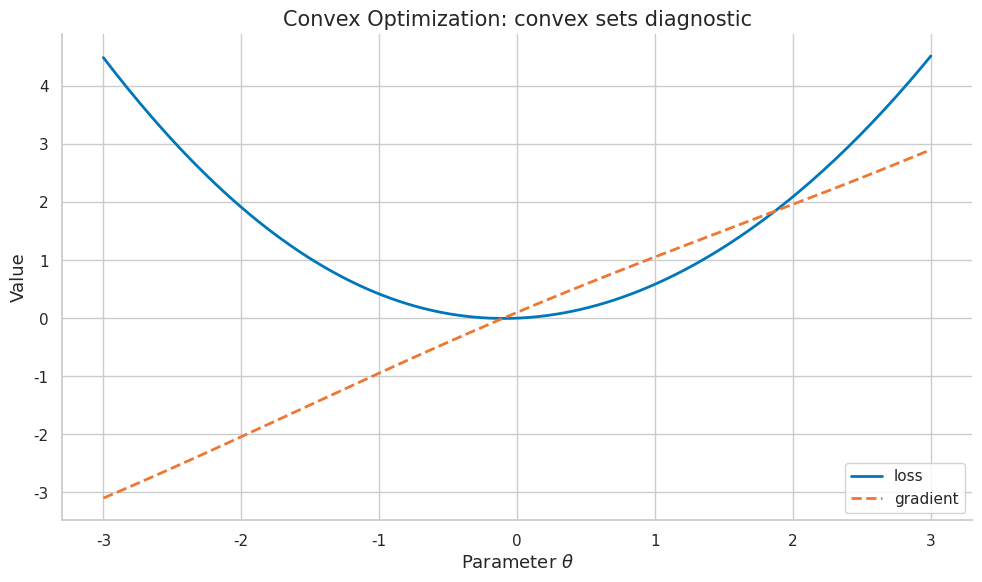
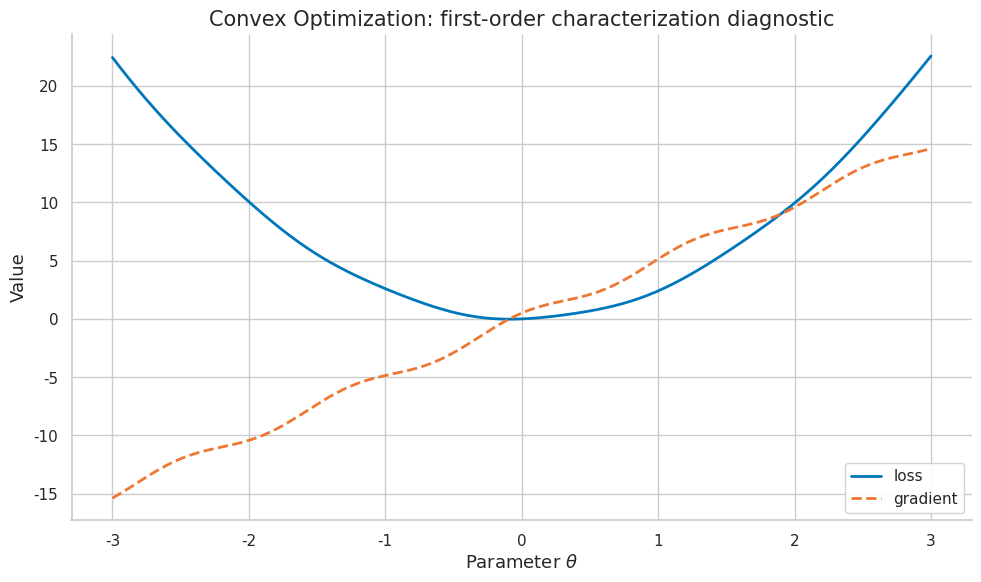
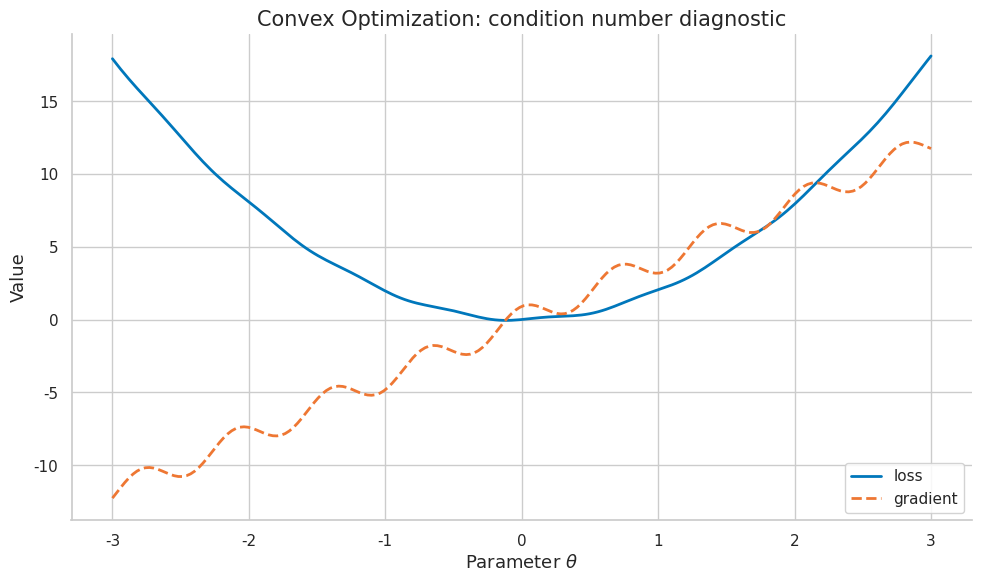
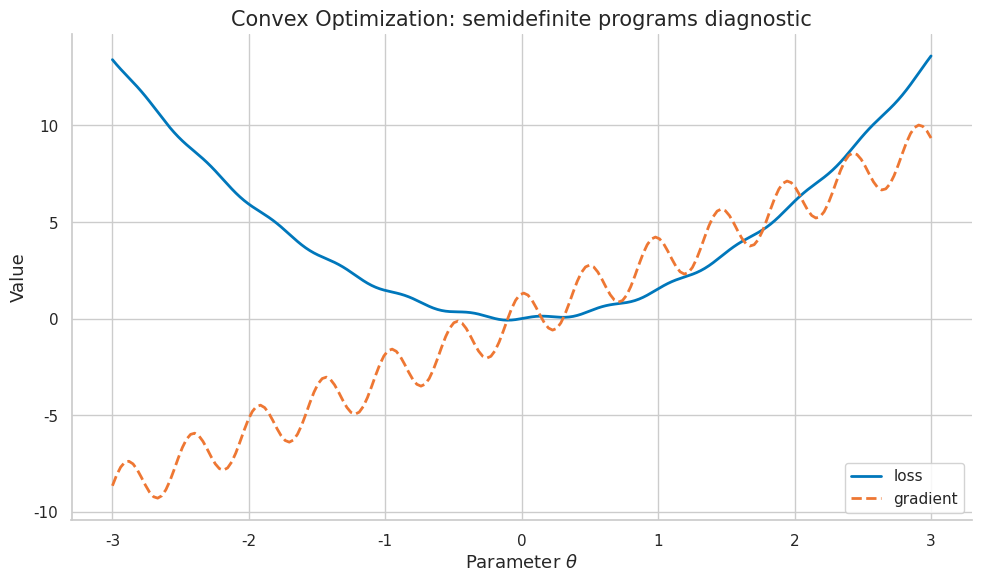
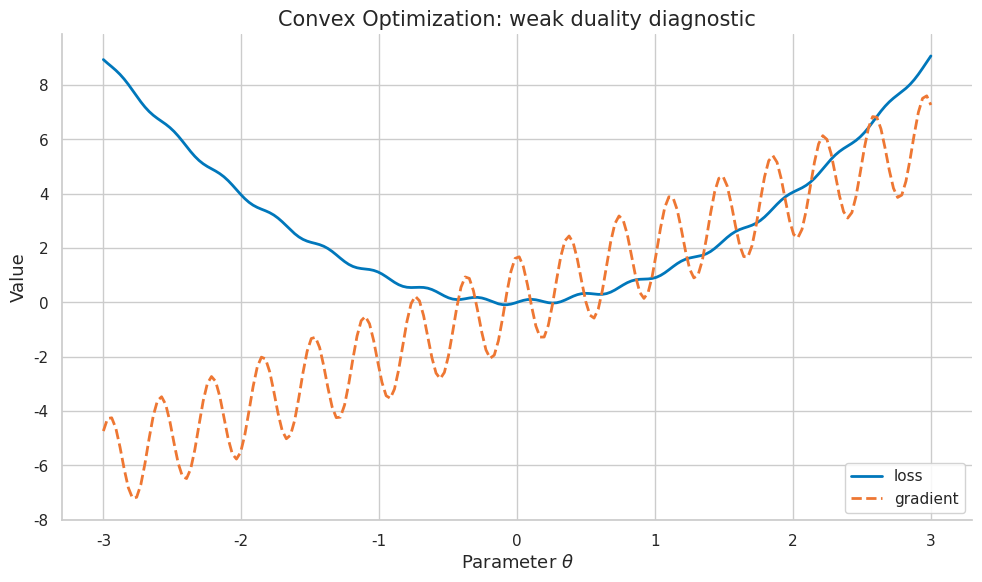
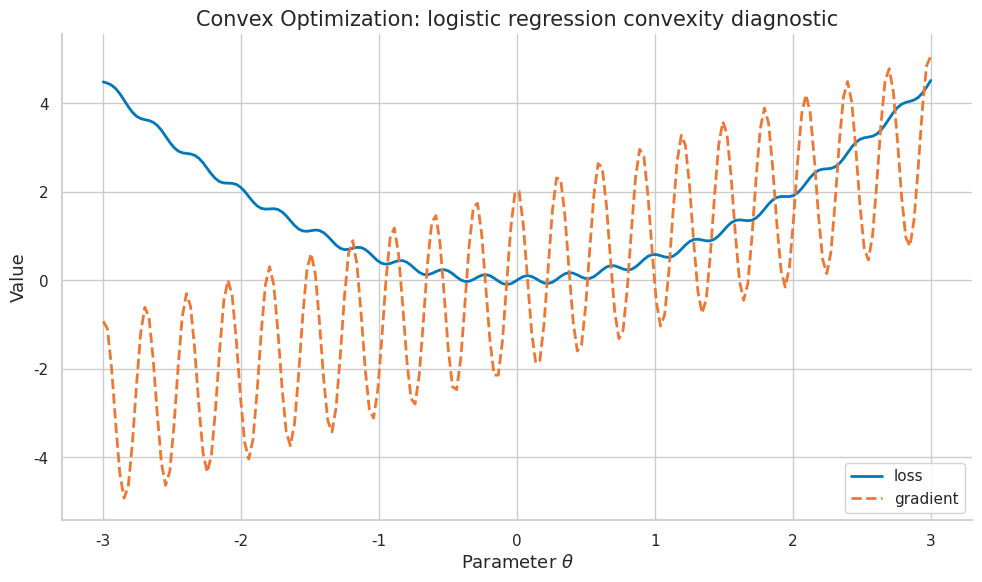

Reproduce these figures in Python, in order.
import numpy as np
import matplotlib.pyplot as plt
import matplotlib as mpl

try:
    import seaborn as sns
    sns.set_theme(style="whitegrid", palette="colorblind")
    HAS_SNS = True
except ImportError:
    plt.style.use("seaborn-v0_8-whitegrid")
    HAS_SNS = False

mpl.rcParams.update({
    "figure.figsize":    (10, 6),
    "figure.dpi":         120,
    "font.size":           13,
    "axes.titlesize":      15,
    "axes.labelsize":      13,
    "xtick.labelsize":     11,
    "ytick.labelsize":     11,
    "legend.fontsize":     11,
    "legend.framealpha":   0.85,
    "lines.linewidth":      2.0,
    "axes.spines.top":     False,
    "axes.spines.right":   False,
    "savefig.bbox":       "tight",
    "savefig.dpi":         150,
})
np.random.seed(42)
print("Plot setup complete.")


def header(title):
    print("\n" + "=" * 78)
    print(title)
    print("=" * 78)

def check_close(name, value, target, tol=1e-8):
    ok = abs(float(value) - float(target)) <= tol
    print(f"{'PASS' if ok else 'FAIL'} - {name}: value={value:.8f}, target={target:.8f}")
    if not ok:
        raise AssertionError(name)

def check_true(name, condition):
    ok = bool(condition)
    print(f"{'PASS' if ok else 'FAIL'} - {name}")
    if not ok:
        raise AssertionError(name)

COLORS = {
    "primary":   "#0077BB",
    "secondary": "#EE7733",
    "tertiary":  "#009988",
    "error":     "#CC3311",
    "neutral":   "#555555",
    "highlight": "#EE3377",
}
print("Helper functions ready.")


header("Demo 1: Convex Sets")
x = np.linspace(-3, 3, 200)
a = 1
freq = 1
loss = 0.5 * a * x**2 + 0.1 * np.sin(freq * x)
grad = a * x + 0.1 * freq * np.cos(freq * x)
fig, ax = plt.subplots(figsize=(10, 6))
ax.plot(x, loss, color=COLORS["primary"], label="loss")
ax.plot(x, grad, color=COLORS["secondary"], linestyle="--", label="gradient")
ax.set_title("Convex Optimization: convex sets diagnostic")
ax.set_xlabel("Parameter $\\theta$")
ax.set_ylabel("Value")
ax.legend(loc="best")
fig.tight_layout()
plt.show()
plt.close(fig)
check_true("finite loss curve", np.all(np.isfinite(loss)))
print("Takeaway: plotting the objective and gradient makes convex sets visible before training a large model.")


header("Demo 2: update-size computation")
theta = np.array([1.5, -0.5, 0.25], dtype=float)
H = np.diag([1.0, 3.0, 5.0])
grad = H @ theta
eta = 0.1 / (2)
step = -eta * grad
new_theta = theta + step
old_loss = 0.5 * theta @ H @ theta
new_loss = 0.5 * new_theta @ H @ new_theta
print("old_loss =", round(float(old_loss), 6))
print("new_loss =", round(float(new_loss), 6))
print("relative_update =", round(float(np.linalg.norm(step) / max(np.linalg.norm(theta), 1e-12)), 6))
check_true("descent on this quadratic", new_loss < old_loss)
print("Takeaway: convex combinations should be checked through both loss change and update magnitude.")


header("Demo 3: stochastic estimate")
rng = np.random.default_rng(42 + 2)
samples = rng.normal(loc=0.0, scale=1.0, size=(256, 3))
theta = np.array([0.2, -0.4, 0.6])
full_grad = samples.T @ (samples @ theta) / len(samples)
batch = samples[:32]
batch_grad = batch.T @ (batch @ theta) / len(batch)
gap = np.linalg.norm(batch_grad - full_grad)
print("full_grad =", np.round(full_grad, 5))
print("batch_grad =", np.round(batch_grad, 5))
print("gradient_gap =", round(float(gap), 6))
check_true("finite stochastic estimate", np.isfinite(gap))
print("Takeaway: even when the section is not stochastic, minibatch estimates affect how convex functions appears in practice.")


header("Demo 4: closed-form verification")
values = np.array([4.0, 5.0, 7.0])
mean_value = float(values.mean())
centered = values - mean_value
energy = float(np.dot(centered, centered))
manual = float(sum((v - mean_value) ** 2 for v in values))
print("values =", values)
print("centered_energy =", round(energy, 6))
check_close("manual equals vectorized computation", energy, manual)
print("Takeaway: small closed-form checks prevent conceptual drift when implementing Jensen inequality.")


header("Demo 5: First-Order Characterization")
x = np.linspace(-3, 3, 200)
a = 5
freq = 5
loss = 0.5 * a * x**2 + 0.1 * np.sin(freq * x)
grad = a * x + 0.1 * freq * np.cos(freq * x)
fig, ax = plt.subplots(figsize=(10, 6))
ax.plot(x, loss, color=COLORS["primary"], label="loss")
ax.plot(x, grad, color=COLORS["secondary"], linestyle="--", label="gradient")
ax.set_title("Convex Optimization: first-order characterization diagnostic")
ax.set_xlabel("Parameter $\\theta$")
ax.set_ylabel("Value")
ax.legend(loc="best")
fig.tight_layout()
plt.show()
plt.close(fig)
check_true("finite loss curve", np.all(np.isfinite(loss)))
print("Takeaway: plotting the objective and gradient makes first-order characterization visible before training a large model.")


header("Demo 6: update-size computation")
theta = np.array([1.5, -0.5, 0.25], dtype=float)
H = np.diag([1.0, 3.0, 4.0])
grad = H @ theta
eta = 0.1 / (3)
step = -eta * grad
new_theta = theta + step
old_loss = 0.5 * theta @ H @ theta
new_loss = 0.5 * new_theta @ H @ new_theta
print("old_loss =", round(float(old_loss), 6))
print("new_loss =", round(float(new_loss), 6))
print("relative_update =", round(float(np.linalg.norm(step) / max(np.linalg.norm(theta), 1e-12)), 6))
check_true("descent on this quadratic", new_loss < old_loss)
print("Takeaway: second-order characterization should be checked through both loss change and update magnitude.")


header("Demo 7: stochastic estimate")
rng = np.random.default_rng(42 + 6)
samples = rng.normal(loc=0.0, scale=1.0, size=(256, 3))
theta = np.array([0.2, -0.4, 0.6])
full_grad = samples.T @ (samples @ theta) / len(samples)
batch = samples[:32]
batch_grad = batch.T @ (batch @ theta) / len(batch)
gap = np.linalg.norm(batch_grad - full_grad)
print("full_grad =", np.round(full_grad, 5))
print("batch_grad =", np.round(batch_grad, 5))
print("gradient_gap =", round(float(gap), 6))
check_true("finite stochastic estimate", np.isfinite(gap))
print("Takeaway: even when the section is not stochastic, minibatch estimates affect how smoothness appears in practice.")


header("Demo 8: closed-form verification")
values = np.array([8.0, 9.0, 11.0])
mean_value = float(values.mean())
centered = values - mean_value
energy = float(np.dot(centered, centered))
manual = float(sum((v - mean_value) ** 2 for v in values))
print("values =", values)
print("centered_energy =", round(energy, 6))
check_close("manual equals vectorized computation", energy, manual)
print("Takeaway: small closed-form checks prevent conceptual drift when implementing strong convexity.")


header("Demo 9: Condition Number")
x = np.linspace(-3, 3, 200)
a = 4
freq = 9
loss = 0.5 * a * x**2 + 0.1 * np.sin(freq * x)
grad = a * x + 0.1 * freq * np.cos(freq * x)
fig, ax = plt.subplots(figsize=(10, 6))
ax.plot(x, loss, color=COLORS["primary"], label="loss")
ax.plot(x, grad, color=COLORS["secondary"], linestyle="--", label="gradient")
ax.set_title("Convex Optimization: condition number diagnostic")
ax.set_xlabel("Parameter $\\theta$")
ax.set_ylabel("Value")
ax.legend(loc="best")
fig.tight_layout()
plt.show()
plt.close(fig)
check_true("finite loss curve", np.all(np.isfinite(loss)))
print("Takeaway: plotting the objective and gradient makes condition number visible before training a large model.")


header("Demo 10: update-size computation")
theta = np.array([1.5, -0.5, 0.25], dtype=float)
H = np.diag([1.0, 3.0, 8.0])
grad = H @ theta
eta = 0.1 / (1)
step = -eta * grad
new_theta = theta + step
old_loss = 0.5 * theta @ H @ theta
new_loss = 0.5 * new_theta @ H @ new_theta
print("old_loss =", round(float(old_loss), 6))
print("new_loss =", round(float(new_loss), 6))
print("relative_update =", round(float(np.linalg.norm(step) / max(np.linalg.norm(theta), 1e-12)), 6))
check_true("descent on this quadratic", new_loss < old_loss)
print("Takeaway: convex problem classes should be checked through both loss change and update magnitude.")


header("Demo 11: stochastic estimate")
rng = np.random.default_rng(42 + 10)
samples = rng.normal(loc=0.0, scale=1.0, size=(256, 3))
theta = np.array([0.2, -0.4, 0.6])
full_grad = samples.T @ (samples @ theta) / len(samples)
batch = samples[:32]
batch_grad = batch.T @ (batch @ theta) / len(batch)
gap = np.linalg.norm(batch_grad - full_grad)
print("full_grad =", np.round(full_grad, 5))
print("batch_grad =", np.round(batch_grad, 5))
print("gradient_gap =", round(float(gap), 6))
check_true("finite stochastic estimate", np.isfinite(gap))
print("Takeaway: even when the section is not stochastic, minibatch estimates affect how linear programs appears in practice.")


header("Demo 12: closed-form verification")
values = np.array([12.0, 13.0, 15.0])
mean_value = float(values.mean())
centered = values - mean_value
energy = float(np.dot(centered, centered))
manual = float(sum((v - mean_value) ** 2 for v in values))
print("values =", values)
print("centered_energy =", round(energy, 6))
check_close("manual equals vectorized computation", energy, manual)
print("Takeaway: small closed-form checks prevent conceptual drift when implementing quadratic programs.")


header("Demo 13: Semidefinite Programs")
x = np.linspace(-3, 3, 200)
a = 3
freq = 13
loss = 0.5 * a * x**2 + 0.1 * np.sin(freq * x)
grad = a * x + 0.1 * freq * np.cos(freq * x)
fig, ax = plt.subplots(figsize=(10, 6))
ax.plot(x, loss, color=COLORS["primary"], label="loss")
ax.plot(x, grad, color=COLORS["secondary"], linestyle="--", label="gradient")
ax.set_title("Convex Optimization: semidefinite programs diagnostic")
ax.set_xlabel("Parameter $\\theta$")
ax.set_ylabel("Value")
ax.legend(loc="best")
fig.tight_layout()
plt.show()
plt.close(fig)
check_true("finite loss curve", np.all(np.isfinite(loss)))
print("Takeaway: plotting the objective and gradient makes semidefinite programs visible before training a large model.")


header("Demo 14: update-size computation")
theta = np.array([1.5, -0.5, 0.25], dtype=float)
H = np.diag([1.0, 3.0, 7.0])
grad = H @ theta
eta = 0.1 / (2)
step = -eta * grad
new_theta = theta + step
old_loss = 0.5 * theta @ H @ theta
new_loss = 0.5 * new_theta @ H @ new_theta
print("old_loss =", round(float(old_loss), 6))
print("new_loss =", round(float(new_loss), 6))
print("relative_update =", round(float(np.linalg.norm(step) / max(np.linalg.norm(theta), 1e-12)), 6))
check_true("descent on this quadratic", new_loss < old_loss)
print("Takeaway: subgradients should be checked through both loss change and update magnitude.")


header("Demo 15: stochastic estimate")
rng = np.random.default_rng(42 + 14)
samples = rng.normal(loc=0.0, scale=1.0, size=(256, 3))
theta = np.array([0.2, -0.4, 0.6])
full_grad = samples.T @ (samples @ theta) / len(samples)
batch = samples[:32]
batch_grad = batch.T @ (batch @ theta) / len(batch)
gap = np.linalg.norm(batch_grad - full_grad)
print("full_grad =", np.round(full_grad, 5))
print("batch_grad =", np.round(batch_grad, 5))
print("gradient_gap =", round(float(gap), 6))
check_true("finite stochastic estimate", np.isfinite(gap))
print("Takeaway: even when the section is not stochastic, minibatch estimates affect how proximal operators appears in practice.")


header("Demo 16: closed-form verification")
values = np.array([16.0, 17.0, 19.0])
mean_value = float(values.mean())
centered = values - mean_value
energy = float(np.dot(centered, centered))
manual = float(sum((v - mean_value) ** 2 for v in values))
print("values =", values)
print("centered_energy =", round(energy, 6))
check_close("manual equals vectorized computation", energy, manual)
print("Takeaway: small closed-form checks prevent conceptual drift when implementing Lagrangian duality.")


header("Demo 17: Weak Duality")
x = np.linspace(-3, 3, 200)
a = 2
freq = 17
loss = 0.5 * a * x**2 + 0.1 * np.sin(freq * x)
grad = a * x + 0.1 * freq * np.cos(freq * x)
fig, ax = plt.subplots(figsize=(10, 6))
ax.plot(x, loss, color=COLORS["primary"], label="loss")
ax.plot(x, grad, color=COLORS["secondary"], linestyle="--", label="gradient")
ax.set_title("Convex Optimization: weak duality diagnostic")
ax.set_xlabel("Parameter $\\theta$")
ax.set_ylabel("Value")
ax.legend(loc="best")
fig.tight_layout()
plt.show()
plt.close(fig)
check_true("finite loss curve", np.all(np.isfinite(loss)))
print("Takeaway: plotting the objective and gradient makes weak duality visible before training a large model.")


header("Demo 18: update-size computation")
theta = np.array([1.5, -0.5, 0.25], dtype=float)
H = np.diag([1.0, 3.0, 6.0])
grad = H @ theta
eta = 0.1 / (3)
step = -eta * grad
new_theta = theta + step
old_loss = 0.5 * theta @ H @ theta
new_loss = 0.5 * new_theta @ H @ new_theta
print("old_loss =", round(float(old_loss), 6))
print("new_loss =", round(float(new_loss), 6))
print("relative_update =", round(float(np.linalg.norm(step) / max(np.linalg.norm(theta), 1e-12)), 6))
check_true("descent on this quadratic", new_loss < old_loss)
print("Takeaway: strong duality should be checked through both loss change and update magnitude.")


header("Demo 19: stochastic estimate")
rng = np.random.default_rng(42 + 18)
samples = rng.normal(loc=0.0, scale=1.0, size=(256, 3))
theta = np.array([0.2, -0.4, 0.6])
full_grad = samples.T @ (samples @ theta) / len(samples)
batch = samples[:32]
batch_grad = batch.T @ (batch @ theta) / len(batch)
gap = np.linalg.norm(batch_grad - full_grad)
print("full_grad =", np.round(full_grad, 5))
print("batch_grad =", np.round(batch_grad, 5))
print("gradient_gap =", round(float(gap), 6))
check_true("finite stochastic estimate", np.isfinite(gap))
print("Takeaway: even when the section is not stochastic, minibatch estimates affect how Slater condition appears in practice.")


header("Demo 20: closed-form verification")
values = np.array([20.0, 21.0, 23.0])
mean_value = float(values.mean())
centered = values - mean_value
energy = float(np.dot(centered, centered))
manual = float(sum((v - mean_value) ** 2 for v in values))
print("values =", values)
print("centered_energy =", round(energy, 6))
check_close("manual equals vectorized computation", energy, manual)
print("Takeaway: small closed-form checks prevent conceptual drift when implementing optimality certificates.")


header("Demo 21: Logistic Regression Convexity")
x = np.linspace(-3, 3, 200)
a = 1
freq = 21
loss = 0.5 * a * x**2 + 0.1 * np.sin(freq * x)
grad = a * x + 0.1 * freq * np.cos(freq * x)
fig, ax = plt.subplots(figsize=(10, 6))
ax.plot(x, loss, color=COLORS["primary"], label="loss")
ax.plot(x, grad, color=COLORS["secondary"], linestyle="--", label="gradient")
ax.set_title("Convex Optimization: logistic regression convexity diagnostic")
ax.set_xlabel("Parameter $\\theta$")
ax.set_ylabel("Value")
ax.legend(loc="best")
fig.tight_layout()
plt.show()
plt.close(fig)
check_true("finite loss curve", np.all(np.isfinite(loss)))
print("Takeaway: plotting the objective and gradient makes logistic regression convexity visible before training a large model.")


header("Demo 22: update-size computation")
theta = np.array([1.5, -0.5, 0.25], dtype=float)
H = np.diag([1.0, 3.0, 5.0])
grad = H @ theta
eta = 0.1 / (1)
step = -eta * grad
new_theta = theta + step
old_loss = 0.5 * theta @ H @ theta
new_loss = 0.5 * new_theta @ H @ new_theta
print("old_loss =", round(float(old_loss), 6))
print("new_loss =", round(float(new_loss), 6))
print("relative_update =", round(float(np.linalg.norm(step) / max(np.linalg.norm(theta), 1e-12)), 6))
check_true("descent on this quadratic", new_loss < old_loss)
print("Takeaway: nuclear norm relaxation should be checked through both loss change and update magnitude.")


header("Demo 23: stochastic estimate")
rng = np.random.default_rng(42 + 22)
samples = rng.normal(loc=0.0, scale=1.0, size=(256, 3))
theta = np.array([0.2, -0.4, 0.6])
full_grad = samples.T @ (samples @ theta) / len(samples)
batch = samples[:32]
batch_grad = batch.T @ (batch @ theta) / len(batch)
gap = np.linalg.norm(batch_grad - full_grad)
print("full_grad =", np.round(full_grad, 5))
print("batch_grad =", np.round(batch_grad, 5))
print("gradient_gap =", round(float(gap), 6))
check_true("finite stochastic estimate", np.isfinite(gap))
print("Takeaway: even when the section is not stochastic, minibatch estimates affect how convex sets appears in practice.")


header("Demo 24: closed-form verification")
values = np.array([24.0, 25.0, 27.0])
mean_value = float(values.mean())
centered = values - mean_value
energy = float(np.dot(centered, centered))
manual = float(sum((v - mean_value) ** 2 for v in values))
print("values =", values)
print("centered_energy =", round(energy, 6))
check_close("manual equals vectorized computation", energy, manual)
print("Takeaway: small closed-form checks prevent conceptual drift when implementing convex combinations.")
